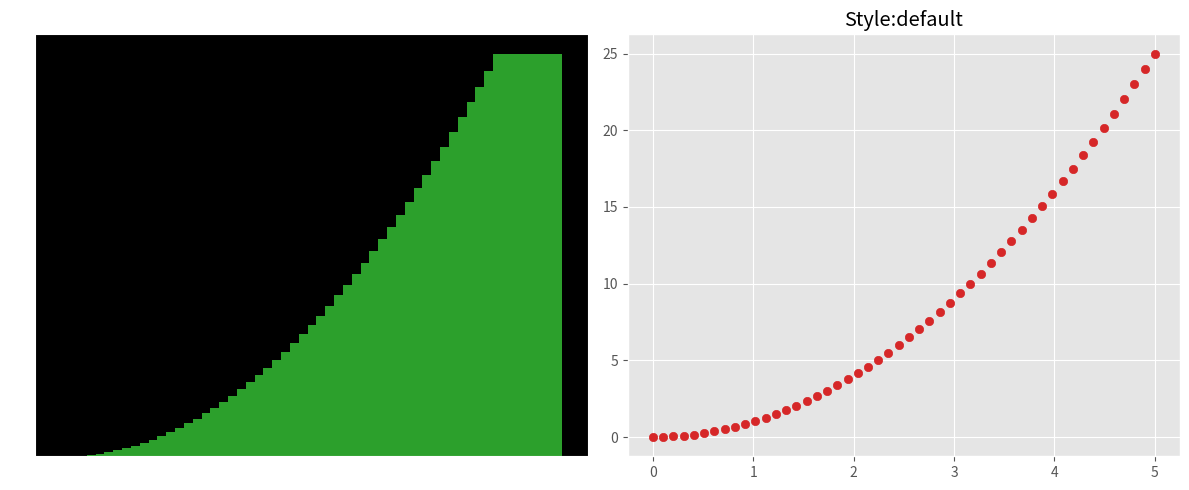

Write Python code to recreate this figure.
import matplotlib.pyplot as plt
import numpy as np
x = np.linspace(0, 5, 50)
y = x ** 2
fig = plt.figure(figsize = (12,5))
with plt.style.context("dark_background"):
    ax1 = fig.add_subplot(1,2,1)
    ax1.bar(x,y,color = 'tab:green')
    ax1.set_title('Style:seaborn')
with plt.style.context("ggplot"):
    ax2 = fig.add_subplot(1,2,2)
    ax2.scatter(x,y,color = 'tab:red')
    ax2.set_title('Style:default')
plt.tight_layout()
plt.show()
